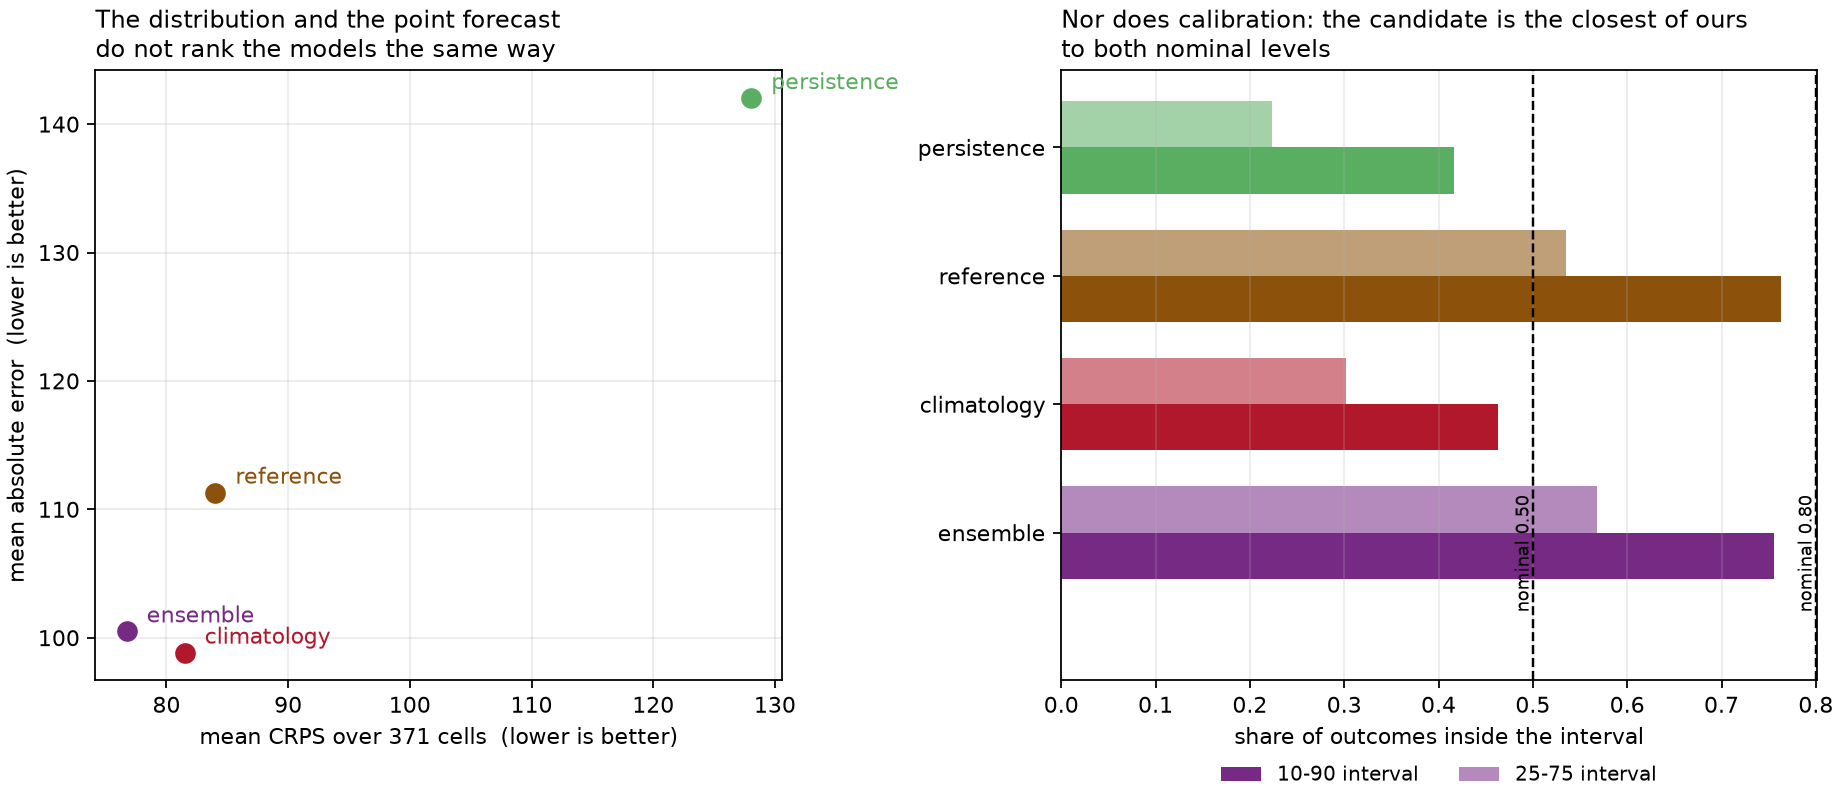

The file beside this chart, header and first rows:
model, weighting, n_cells, mean_crps, mae, coverage_10_90, coverage_25_75, n_locations, n_splits, observed_total
ensemble, unweighted, 192, 76.73, 100.5, 0.7552, 0.5677, 16, 4, 22903
climatology, unweighted, 192, 81.5, 98.84, 0.4635, 0.3021, 16, 4, 22903
reference, unweighted, 192, 84.03, 111.3, 0.763, 0.5352, 16, 4, 22903
persistence, unweighted, 192, 128.1, 142, 0.4167, 0.224, 16, 4, 22903
